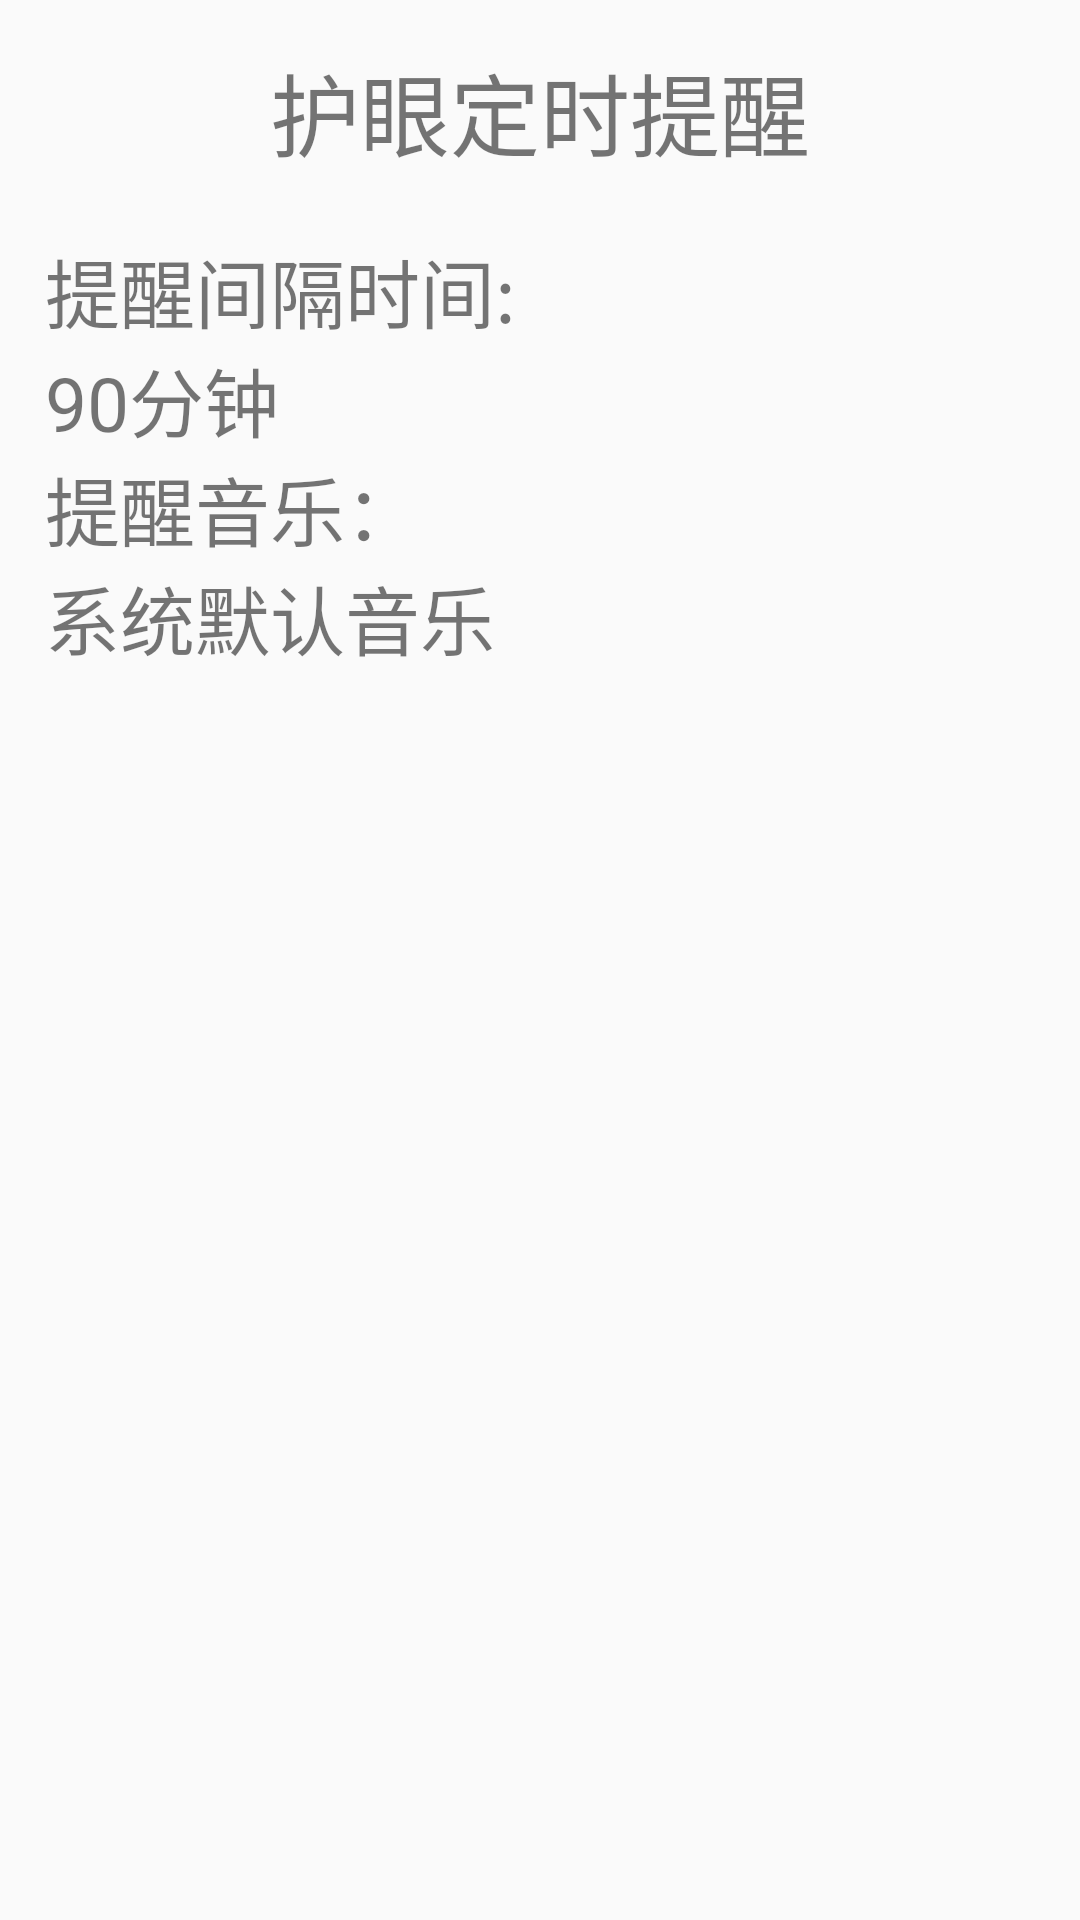

Android layout source for this screen:
<!-- AndroidManifest.xml: application theme AppTheme -->
<!-- res/layout/activity_main4.xml -->
<LinearLayout xmlns:android="http://schemas.android.com/apk/res/android"
    android:layout_width="match_parent"
    android:layout_height="match_parent"
    android:padding="15dp"
    android:orientation="vertical"
    >

    <TextView
        android:layout_marginBottom="20dp"
        android:layout_width="match_parent"
        android:layout_height="wrap_content"
        android:text="护眼定时提醒"
        android:textSize="30sp"
        android:gravity="center_horizontal"
        />


    <TextView
        android:layout_width="match_parent"
        android:layout_height="wrap_content"
        android:text="提醒间隔时间:"
        android:textSize="25sp"
        />

    <TextView
        android:layout_width="match_parent"
        android:layout_height="wrap_content"
        android:text="90分钟"
        android:textSize="25sp"
        />

    <TextView
        android:layout_width="match_parent"
        android:layout_height="wrap_content"
        android:text="提醒音乐："
        android:textSize="25sp"
        />
    <TextView
        android:layout_width="match_parent"
        android:layout_height="wrap_content"
        android:text="系统默认音乐"
        android:textSize="25sp"
        />
</LinearLayout>
<!-- resources referenced by this layout -->
<resources>
  <style name="AppTheme" parent="AppBaseTheme">
          
      </style>
  <style name="AppBaseTheme" parent="Theme.AppCompat.Light.NoActionBar">
          
          <item name="android:colorPrimary">@color/colorPrimary</item>
          <item name="android:colorPrimaryDark">@color/colorPrimaryDark</item>
      </style>
  <!-- not gathered from this repository: default colours our renderer supplied (Android Studio template values) -->
  <color name="colorPrimary">#FF6200EE</color>
  <color name="colorPrimaryDark">#FF3700B3</color>
</resources>
